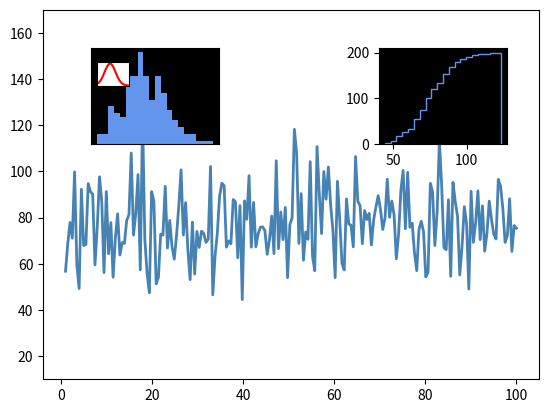

This chart was generated by the following Python code: (Note: this script raises an exception after producing the figure.)
import matplotlib.pyplot as plt
import numpy as np

mu = 75.0
sigma = 15.0
bins = 20
x = np.linspace(1,100,200)
y = np.random.normal(mu,sigma,200)

fig,ax = plt.subplots()

# the main axes
ax.plot(x,y,ls="-",lw=2,color="steelblue")
ax.set_ylim(10,170)

# this is an inset axes over the main axes
plt.axes([0.2,0.6,0.2,0.2],facecolor="k")
count,bins,patches = plt.hist(y,bins,color="cornflowerblue")
plt.ylim(0,28)
plt.xticks([])
plt.yticks([])

# this is an inset axes over the inset axes
plt.axes([0.21,0.72,0.05,0.05])
y1 = (1/(sigma * np.sqrt(2 * np.pi))) * np.exp( - (bins - mu)**2 / (2 * sigma**2))
plt.plot(bins,y1,ls="-",color="r")
plt.xticks([])
plt.yticks([])

# this is another inset axes over the main axes
plt.axes([0.65,0.6,0.2,0.2],facecolor="k")
count,bins,patches = plt.hist(y,bins,color="cornflowerblue",normed=True,cumulative=True,histtype="step")
plt.ylim(0,1.0)
plt.xticks([])
plt.yticks([])

# this is another inset axes over another inset axes
plt.axes([0.66,0.72,0.05,0.05])
y2 = (1/(sigma * np.sqrt(2 * np.pi))) * np.exp( - (bins - mu)**2 / (2 * sigma**2))
y2 = y2.cumsum()
y2 = y2/y2[-1]
plt.plot(bins,y2,ls="-",color="r")
plt.xticks([])
plt.yticks([])

plt.show()
